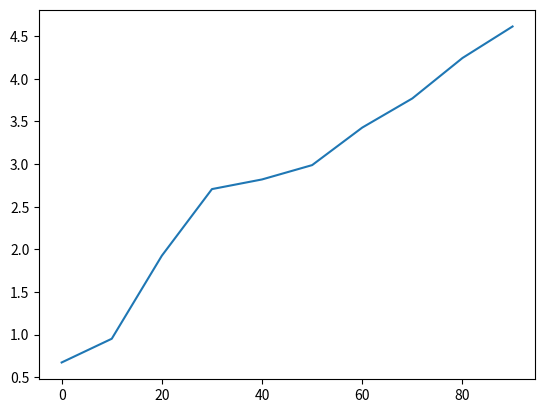
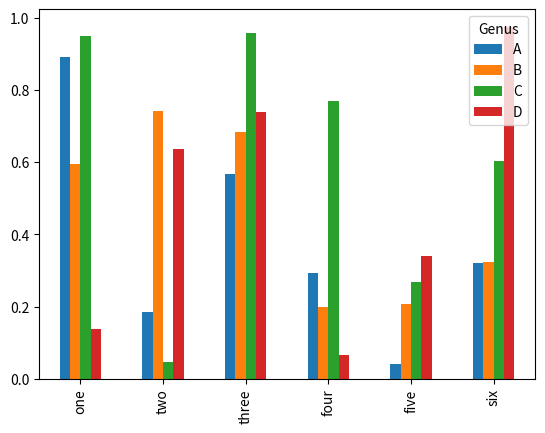
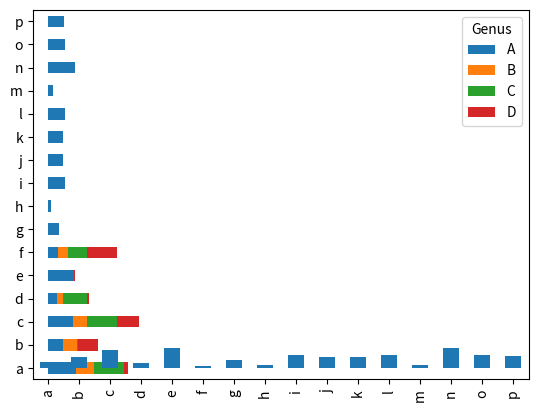

Here is the Python script that generated these plots, in order:
import matplotlib
import matplotlib.pyplot as plt
import pandas as pd
import numpy as np

#바 플롯
s = pd.Series(np.random.rand(10).cumsum(),
              index = np.arange(0,100,10))
print(s)
s.plot()

df2 = pd.DataFrame(np.random.rand(6,4),
                   index =["one" , "two" ,"three" ,"four","five","six"],
                   columns=pd.Index(["A" ,"B" , "C" ,"D"],name="Genus"))
df2.plot(kind="bar")
df2.plot(kind="barh", stacked= True)

s2 = pd.Series(np.random.rand(16) , index=list("abcdefghijklmnop"))
s2.plot(kind="bar")
s2.plot(kind="barh")








